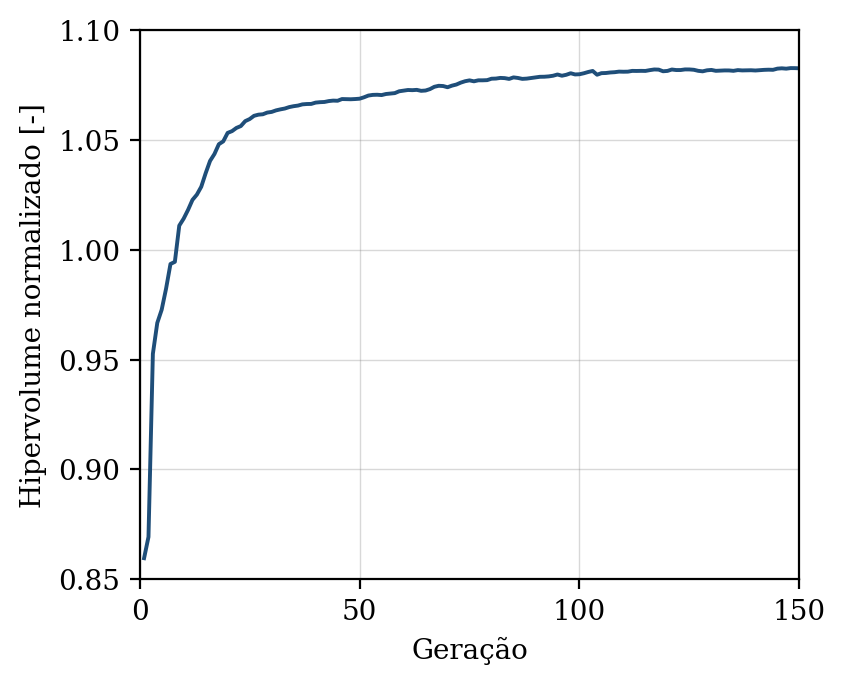

Source data for this figure (header and first rows):
geracao, hipervolume, n_solucoes, n_avaliacoes
1, 0.8596, 8, 50
2, 0.8693, 12, 100
3, 0.9526, 20, 150
4, 0.9667, 17, 200
5, 0.9727, 22, 250
6, 0.9823, 30, 300
7, 0.9935, 29, 350
8, 0.9945, 38, 400
9, 1.011, 45, 450
10, 1.014, 50, 500
11, 1.018, 50, 550
12, 1.023, 50, 600
13, 1.025, 50, 650
14, 1.029, 50, 700
15, 1.035, 49, 750
16, 1.04, 50, 800
17, 1.044, 50, 850
18, 1.048, 50, 900
19, 1.049, 50, 950
20, 1.053, 50, 1000
21, 1.054, 50, 1050
22, 1.055, 50, 1100
23, 1.056, 50, 1150
24, 1.059, 50, 1200
25, 1.059, 50, 1250
26, 1.061, 50, 1300
27, 1.061, 50, 1350
28, 1.062, 50, 1400
29, 1.062, 50, 1450
30, 1.063, 50, 1500
31, 1.063, 50, 1550
32, 1.064, 50, 1600
33, 1.064, 50, 1650
34, 1.065, 50, 1700
35, 1.065, 50, 1750
36, 1.066, 50, 1800
37, 1.066, 50, 1850
38, 1.066, 50, 1900
39, 1.066, 50, 1950
40, 1.067, 50, 2000
41, 1.067, 50, 2050
42, 1.067, 50, 2100
43, 1.068, 50, 2150
44, 1.068, 50, 2200
45, 1.068, 50, 2250
46, 1.069, 50, 2300
47, 1.069, 50, 2350
48, 1.068, 50, 2400
49, 1.069, 50, 2450
50, 1.069, 50, 2500
51, 1.069, 50, 2550
52, 1.07, 50, 2600
53, 1.07, 50, 2650
54, 1.071, 50, 2700
55, 1.07, 50, 2750
56, 1.071, 50, 2800
57, 1.071, 50, 2850
58, 1.071, 50, 2900
59, 1.072, 50, 2950
60, 1.072, 50, 3000
... 90 more rows
